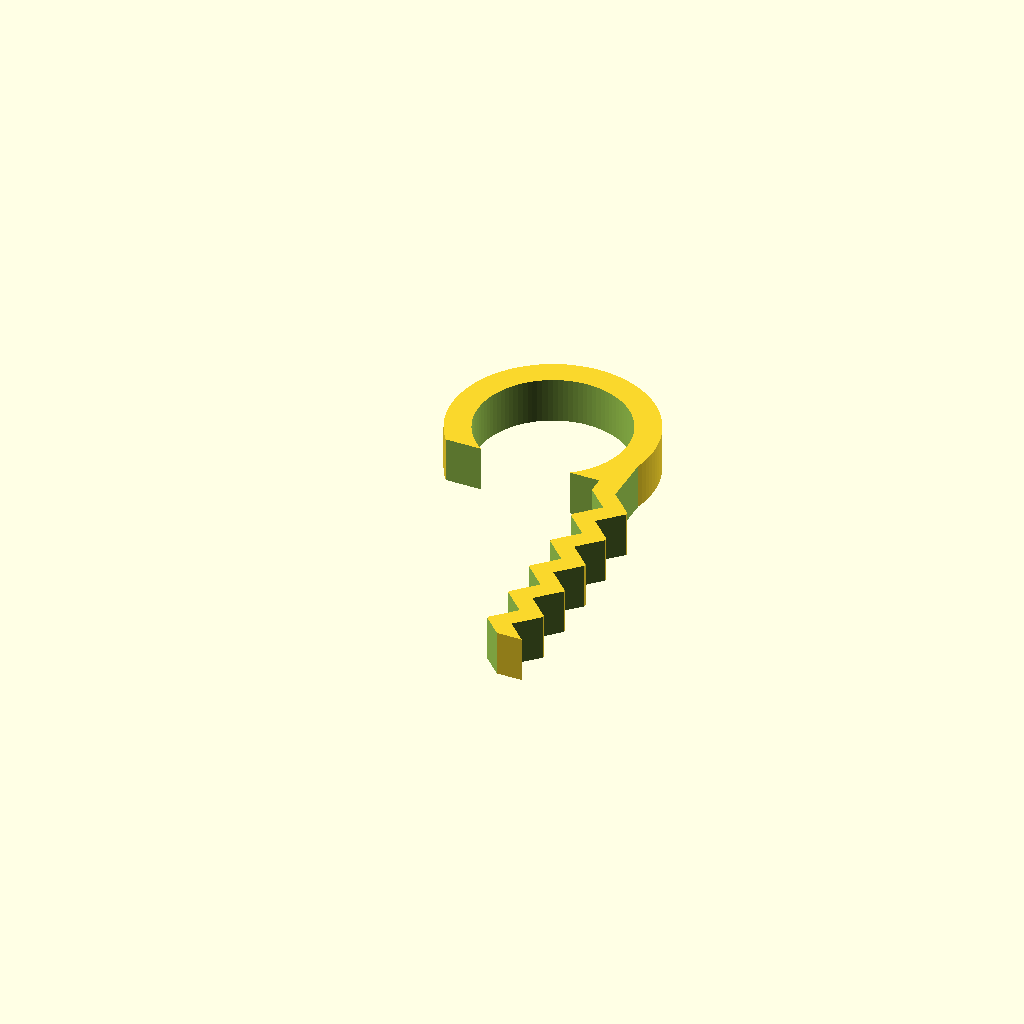
Cell 1: rendered with the file's own defaults.
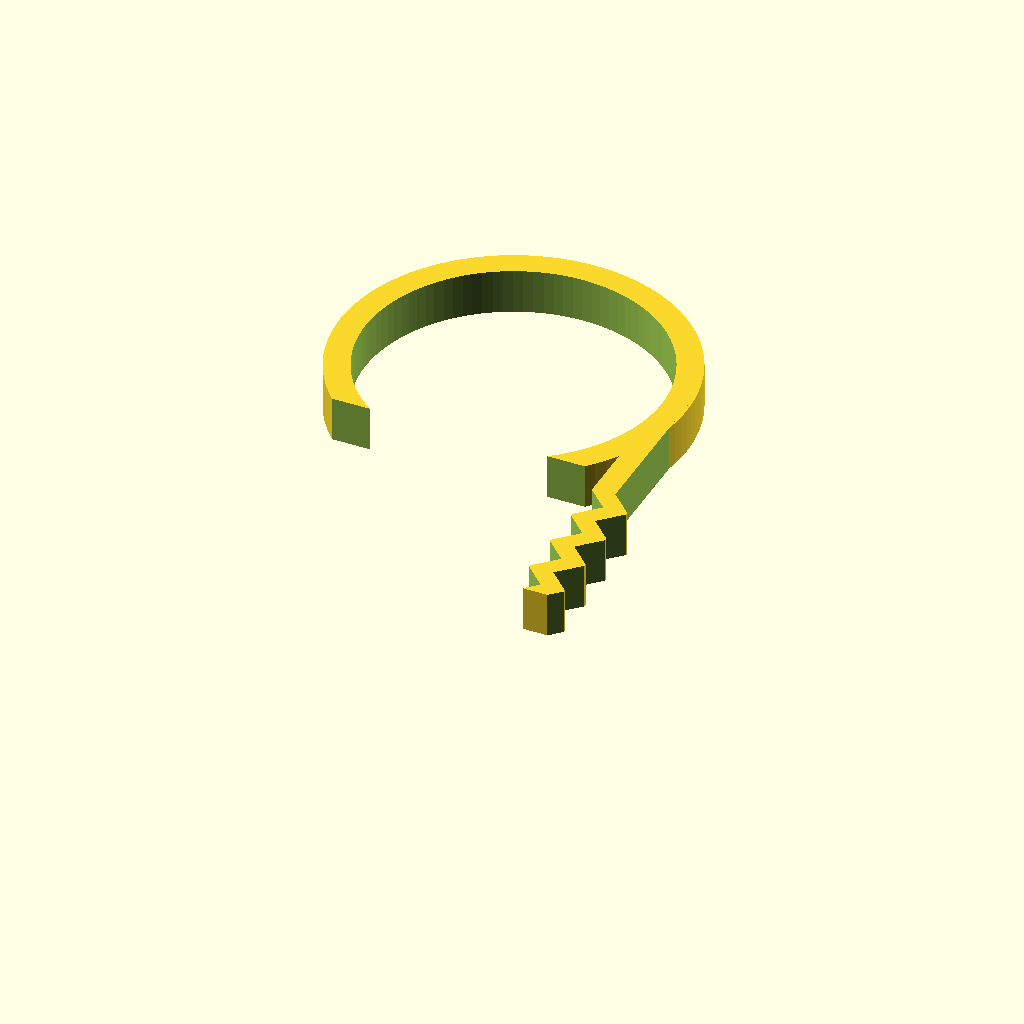
Cell 2: the same model with root = 14.
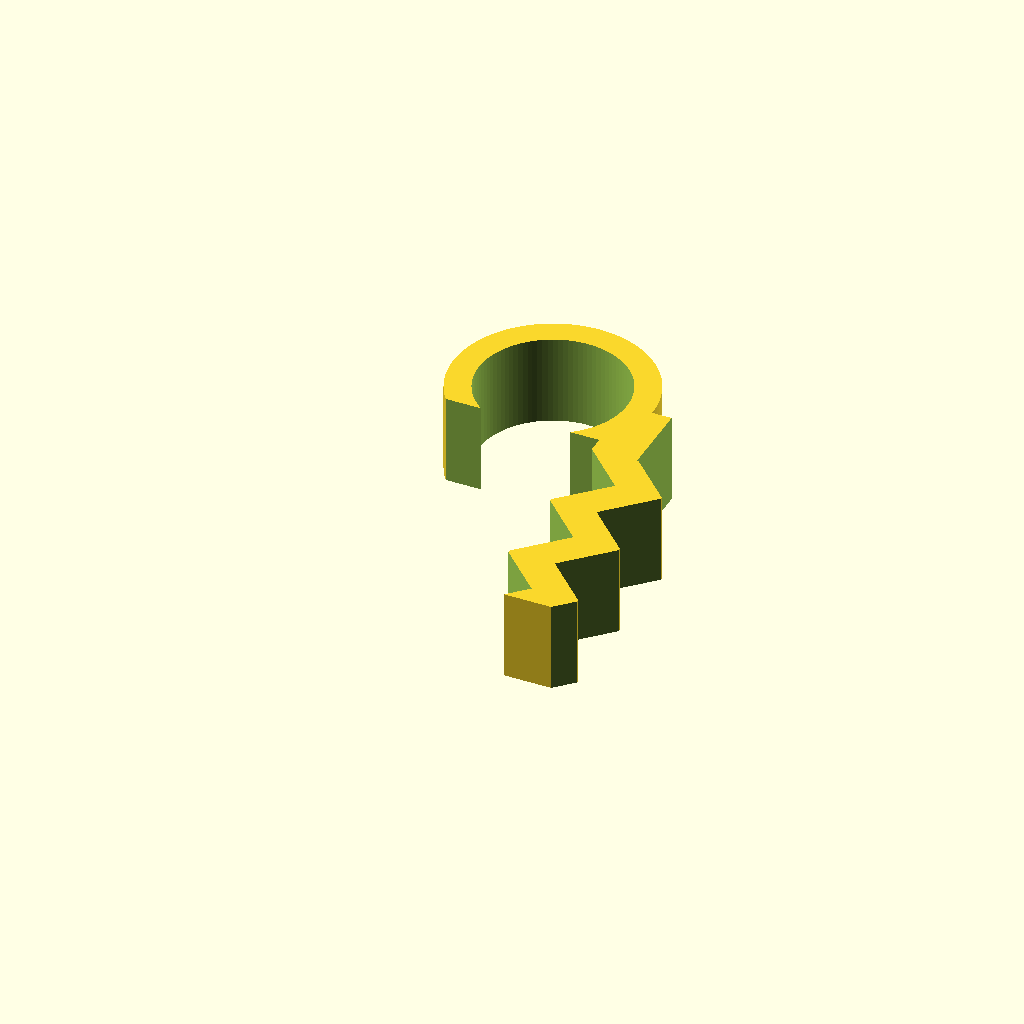
Cell 3: the same model with hole = 6.
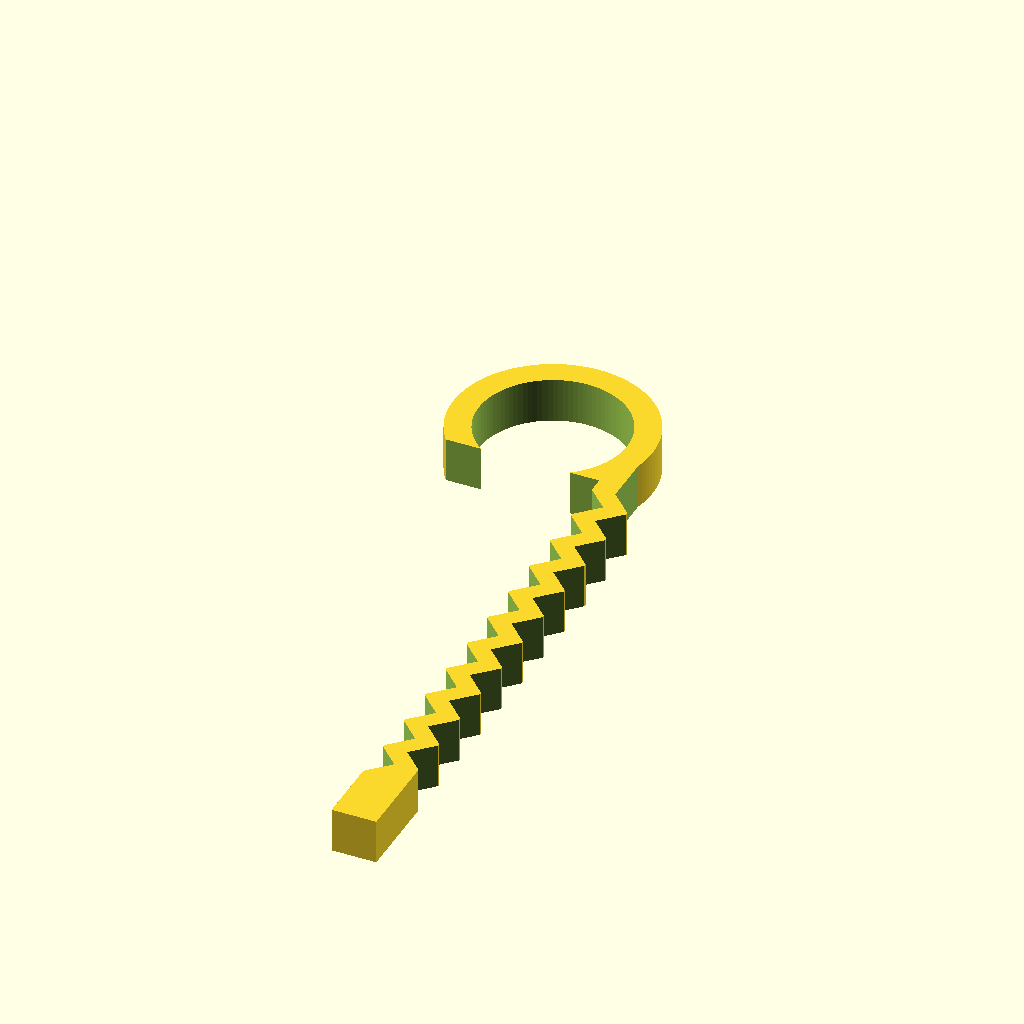
Cell 4 — deep set to 30, the other parameters unchanged.
One fixed orthographic camera (rotation 55°, 0°, 25°; colour scheme Cornfield) for every cell.
OpenSCAD source file inputs/thingiverse/files/thing-1321723/files/plantclamp.scad:
$fn = 100*1;

root = 7;
hole = 3;
deep = 15;

thick = sqrt(pow(hole/2,2)+pow(hole/2,2));


difference(){

translate([-root/2,root/2,0]){
    cylinder(r=root/2+1.2,h=thick);
}

translate([-root/2,root/2,-0.01]){
    cylinder(r=root/2,h=thick+02);
}

translate([-25,-50+root/10,-0.01]){
    cube([50,50,thick+0.02]);
}

}

difference(){

    translate([0,-deep+root/2,0]){
        cube([thick,deep,thick]);
    }

    for(i=[0:10]){
        translate([8/1.4 +thick/2,0-i*thick,thick/2]){
            rotate([0,0,45]){
                cube([8,8,thick+0.02],center=true);
            }
        }
        translate([-8/1.4+thick/2,-thick/2-i*thick,thick/2]){
            rotate([0,0,45]){
                cube([8,8,thick+0.02],center=true);
            }
        }
    }
    translate([thick/2,0,-0.01]){
        cube([8,8,thick+0.02]);
    }
}
Customizer parameters (derived from the source; name, type, default, range or options):
root: number, default 7
hole: number, default 3
deep: number, default 15
